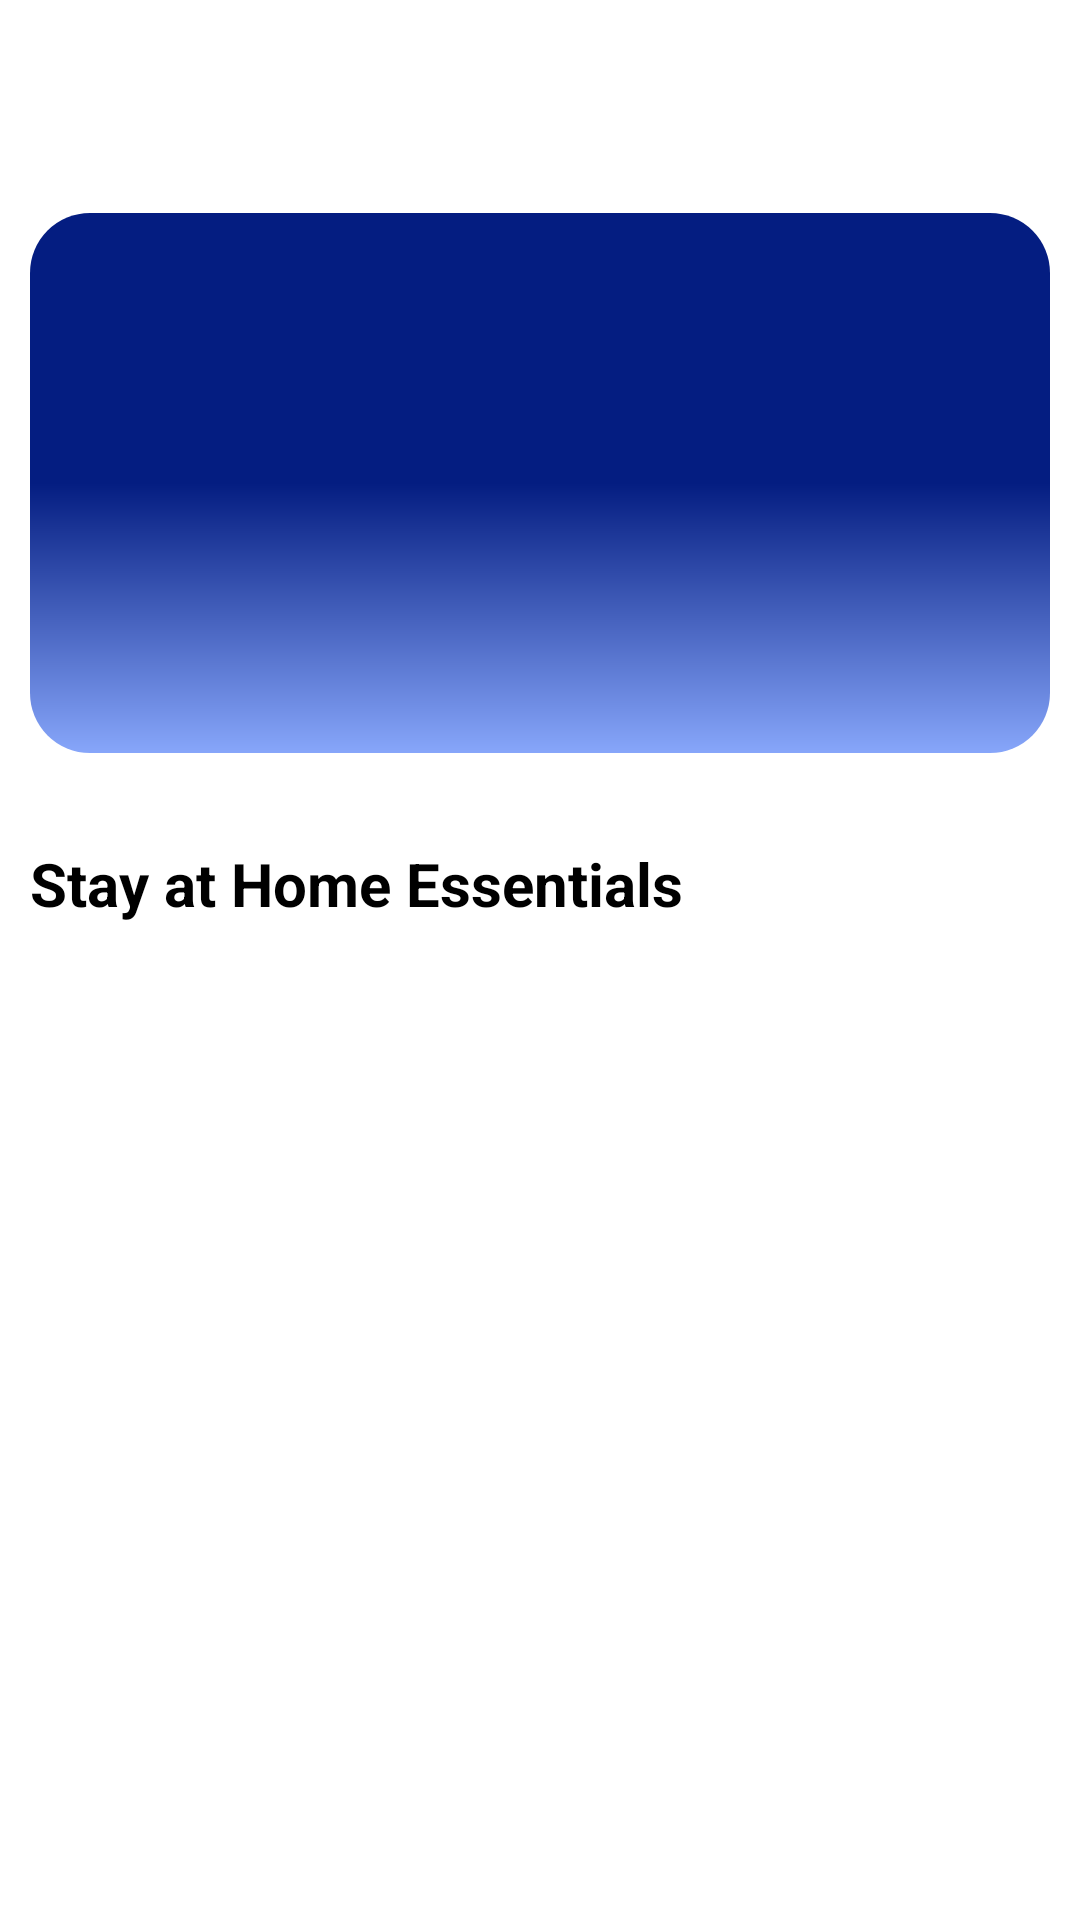

Produce the Android XML layout that renders to this screen, including the resource entries it uses.
<!-- AndroidManifest.xml: application theme AppTheme -->
<!-- res/layout/activity_main.xml -->
<?xml version="1.0" encoding="utf-8"?>
<RelativeLayout xmlns:android="http://schemas.android.com/apk/res/android"
    xmlns:app="http://schemas.android.com/apk/res-auto"
    xmlns:tools="http://schemas.android.com/tools"
    android:layout_width="match_parent"
    android:layout_height="match_parent"
    android:background="@color/White"
    tools:context=".MainActivity">

    <androidx.appcompat.widget.Toolbar
        android:layout_width="match_parent"
        android:layout_height="wrap_content"
        android:id="@+id/toolbar"
        android:background="@color/White"
        app:titleTextColor="@color/colorPrimaryDark"/>
    <ScrollView
        android:layout_width="match_parent"
        android:layout_height="match_parent"
        android:layout_below="@+id/toolbar">
        <LinearLayout
            android:layout_width="match_parent"
            android:layout_height="wrap_content"
            android:orientation="vertical"
            android:layout_marginTop="15dp">
            <include
                layout="@layout/horizontal_bar"/>
            <TextView
                android:layout_width="wrap_content"
                android:layout_height="wrap_content"
                android:layout_marginTop="30dp"
                android:layout_marginStart="10dp"
                android:text="@string/stay_at_home_essentials"
                android:textSize="20sp"
                android:textStyle="bold"
                android:textColor="@color/Black"/>
        </LinearLayout>







    </ScrollView>

</RelativeLayout>
<!-- res/layout/horizontal_bar.xml (included above) -->
<?xml version="1.0" encoding="utf-8"?>
<HorizontalScrollView xmlns:android="http://schemas.android.com/apk/res/android"
    android:layout_width="match_parent"
    android:layout_height="180dp"
    android:layout_marginEnd="10dp"
    android:layout_marginStart="10dp"
    android:background="@drawable/gradient">

</HorizontalScrollView>
<!-- resources referenced by this layout -->
<resources>
  <color name="Black">#000000</color>
  <color name="White">#ffffff</color>
  <color name="colorPrimaryDark">#3700B3</color>
  <!-- drawable gradient (drawable) -->
  <?xml version="1.0" encoding="utf-8"?>
  <shape xmlns:android="http://schemas.android.com/apk/res/android"
      android:shape="rectangle">
  <gradient
      android:startColor="#041D81"
      android:centerColor="#041D81"
      android:endColor="#87A6FA"
      android:angle="270"
      />
      <corners
          android:radius="20dp"/>
  </shape>
  <string name="stay_at_home_essentials">Stay at Home Essentials</string>
  <style name="AppTheme" parent="Theme.AppCompat.Light.NoActionBar">
          
          <item name="colorPrimary">@color/colorPrimary</item>
          <item name="colorPrimaryDark">@color/colorPrimaryDark</item>
          <item name="colorAccent">@color/colorAccent</item>
          <item name="android:statusBarColor">@color/White</item>
          <item name="android:windowLightStatusBar">true</item>
  
      </style>
  <color name="colorPrimary">#6200EE</color>
  <color name="colorAccent">#03DAC5</color>
</resources>
